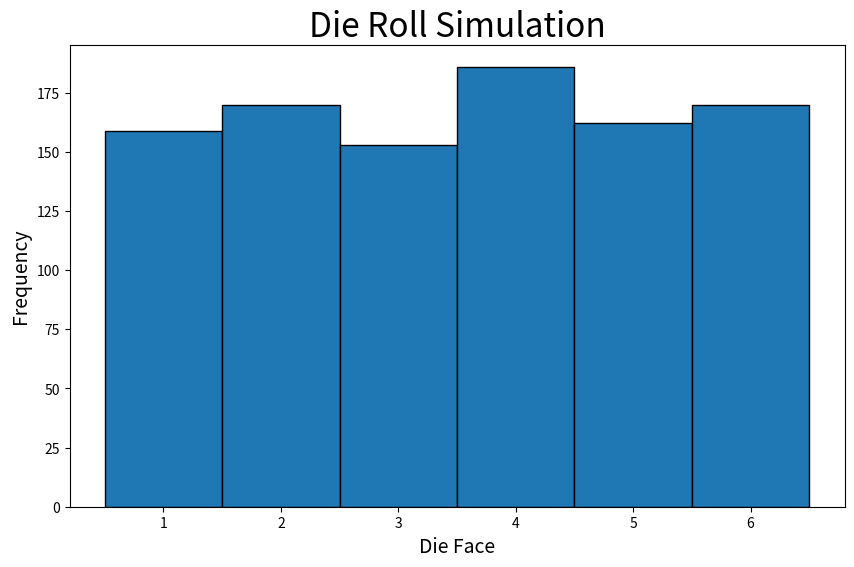

The matplotlib source for this figure:
import matplotlib.pyplot as plt
import random

def roll_die():
    """Simulate rolling a six-sided die."""
    return random.randint(1, 6)

def plot_die_rolls(num_rolls):
    """Plot the results of rolling a die multiple times."""
    rolls = [roll_die() for _ in range(num_rolls)]
    plt.figure(figsize=(10, 6))
    plt.hist(rolls, bins=range(1, 8), edgecolor='black', align='left')
    plt.title('Die Roll Simulation', fontsize=24)
    plt.xlabel('Die Face', fontsize=14)
    plt.ylabel('Frequency', fontsize=14)
    plt.xticks(range(1, 7))
    plt.show()

# Simulate rolling a die 1,000 times
num_rolls = 1000
plot_die_rolls(num_rolls)